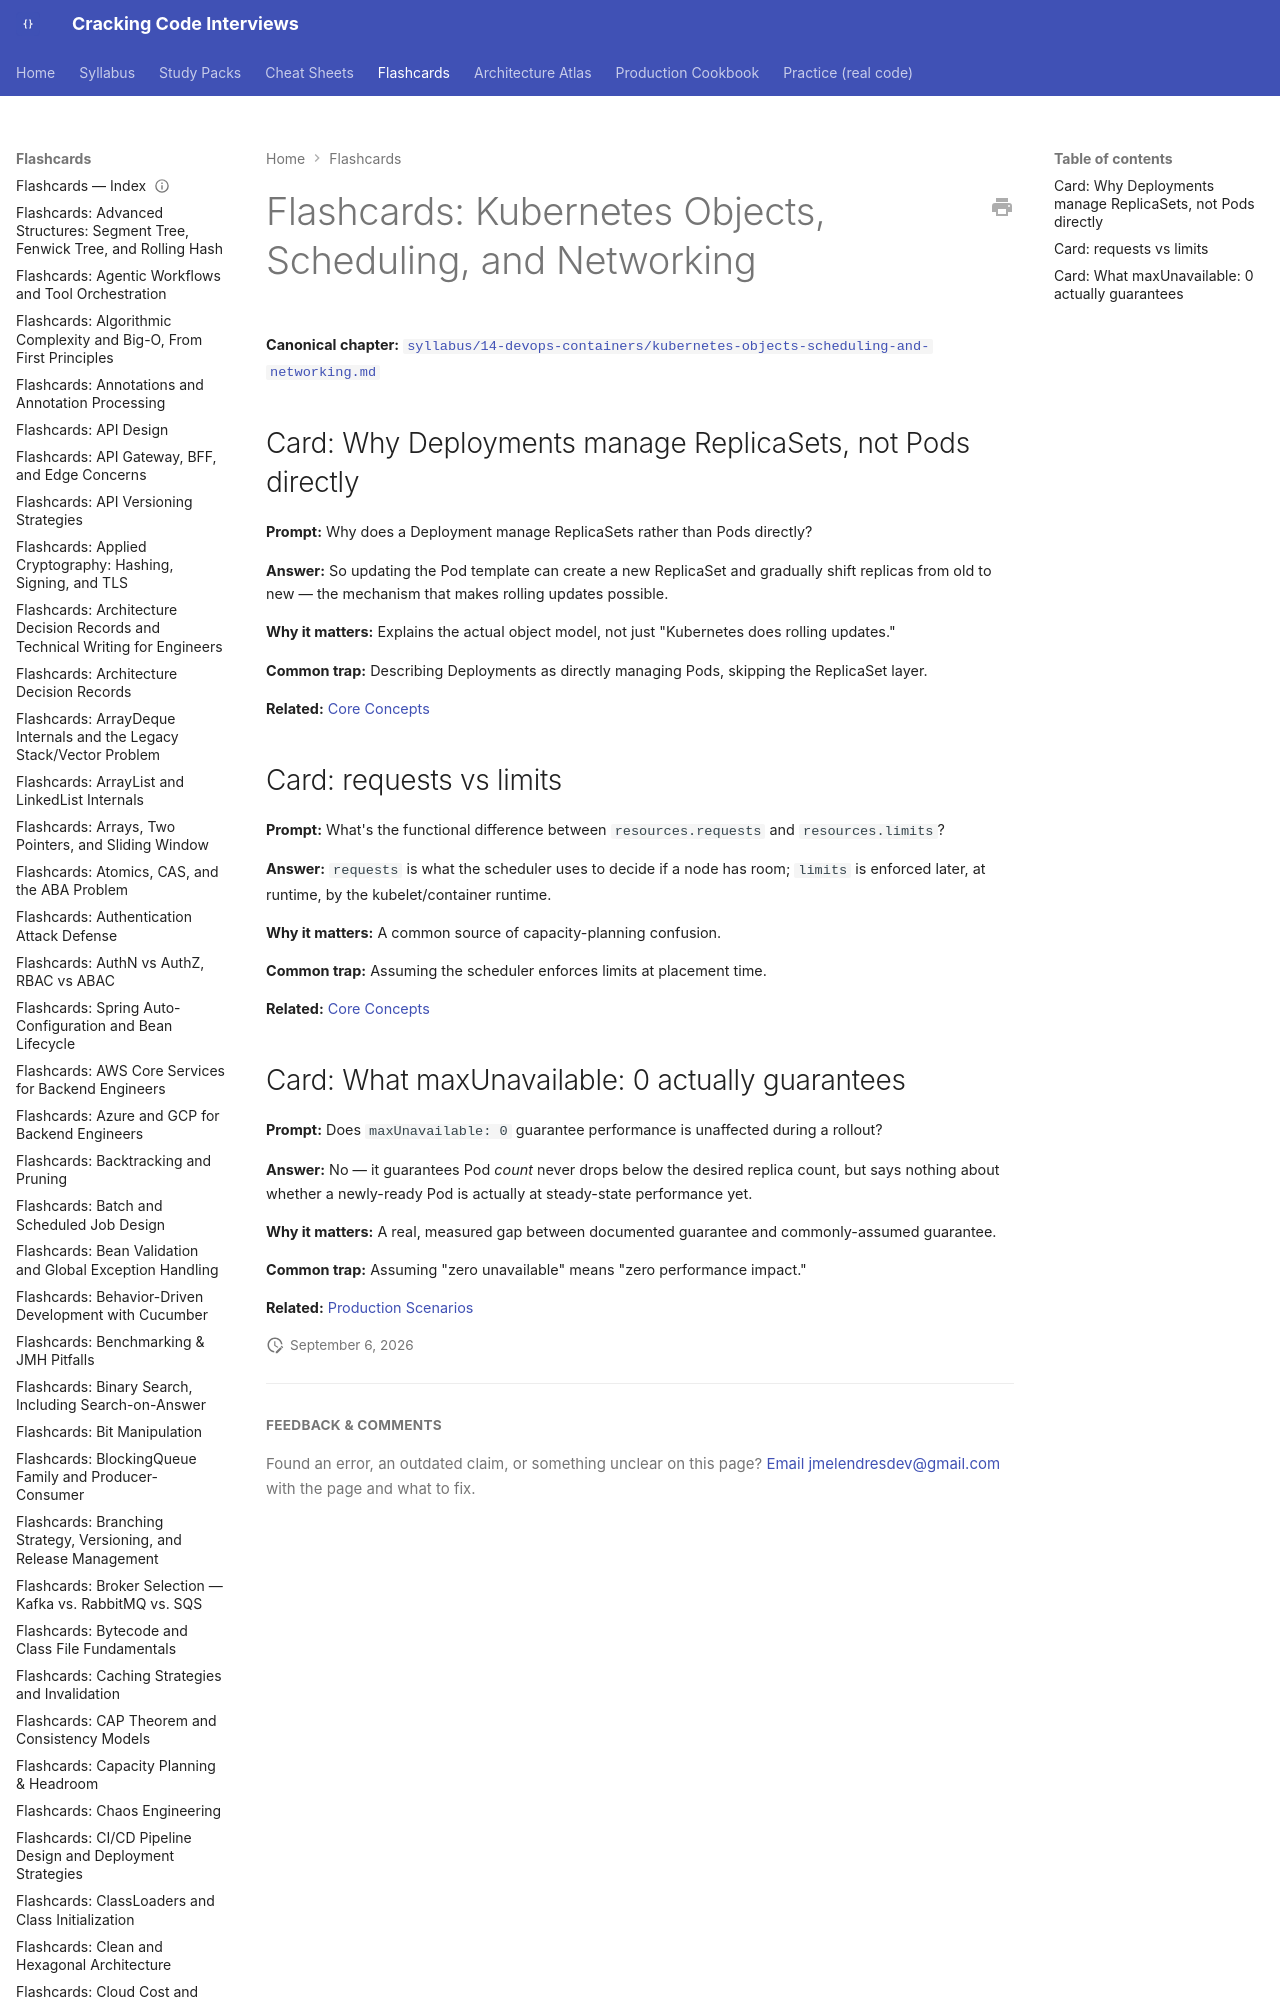

repository: JuanMelendres/cracking-code-interviews · page: flashcards/kubernetes-objects-scheduling-and-networking/index.html · generator: mkdocs

---
title: "Flashcards: Kubernetes Objects, Scheduling, and Networking"
slug: kubernetes-objects-scheduling-and-networking
document_type: flashcard-deck
domain: cloud
topic_id: T-1002
canonical: ../syllabus/14-devops-containers/kubernetes-objects-scheduling-and-networking.md
last_updated: 2026-08-06
